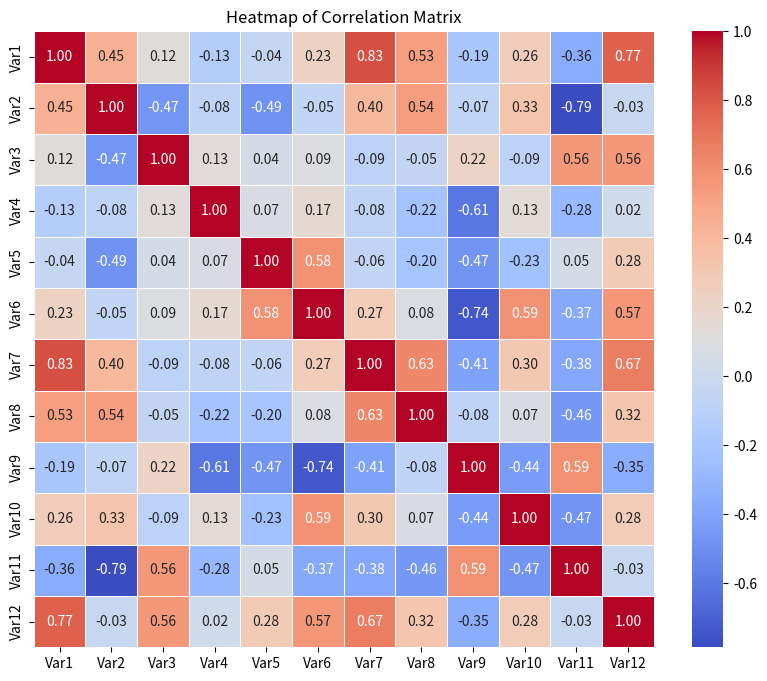

Source code (Python):
import seaborn as sns
import matplotlib.pyplot as plt
import numpy as np
import pandas as pd

# Create a random dataset
data = np.random.rand(10, 12)
columns = [f'Var{i}' for i in range(1, 13)]
df = pd.DataFrame(data, columns=columns)

# Compute the correlation matrix
corr = df.corr()

# Create the heatmap
plt.figure(figsize=(10, 8))
sns.heatmap(corr, annot=True, fmt=".2f", cmap='coolwarm', linewidths=0.5)
plt.title('Heatmap of Correlation Matrix')
plt.show()
